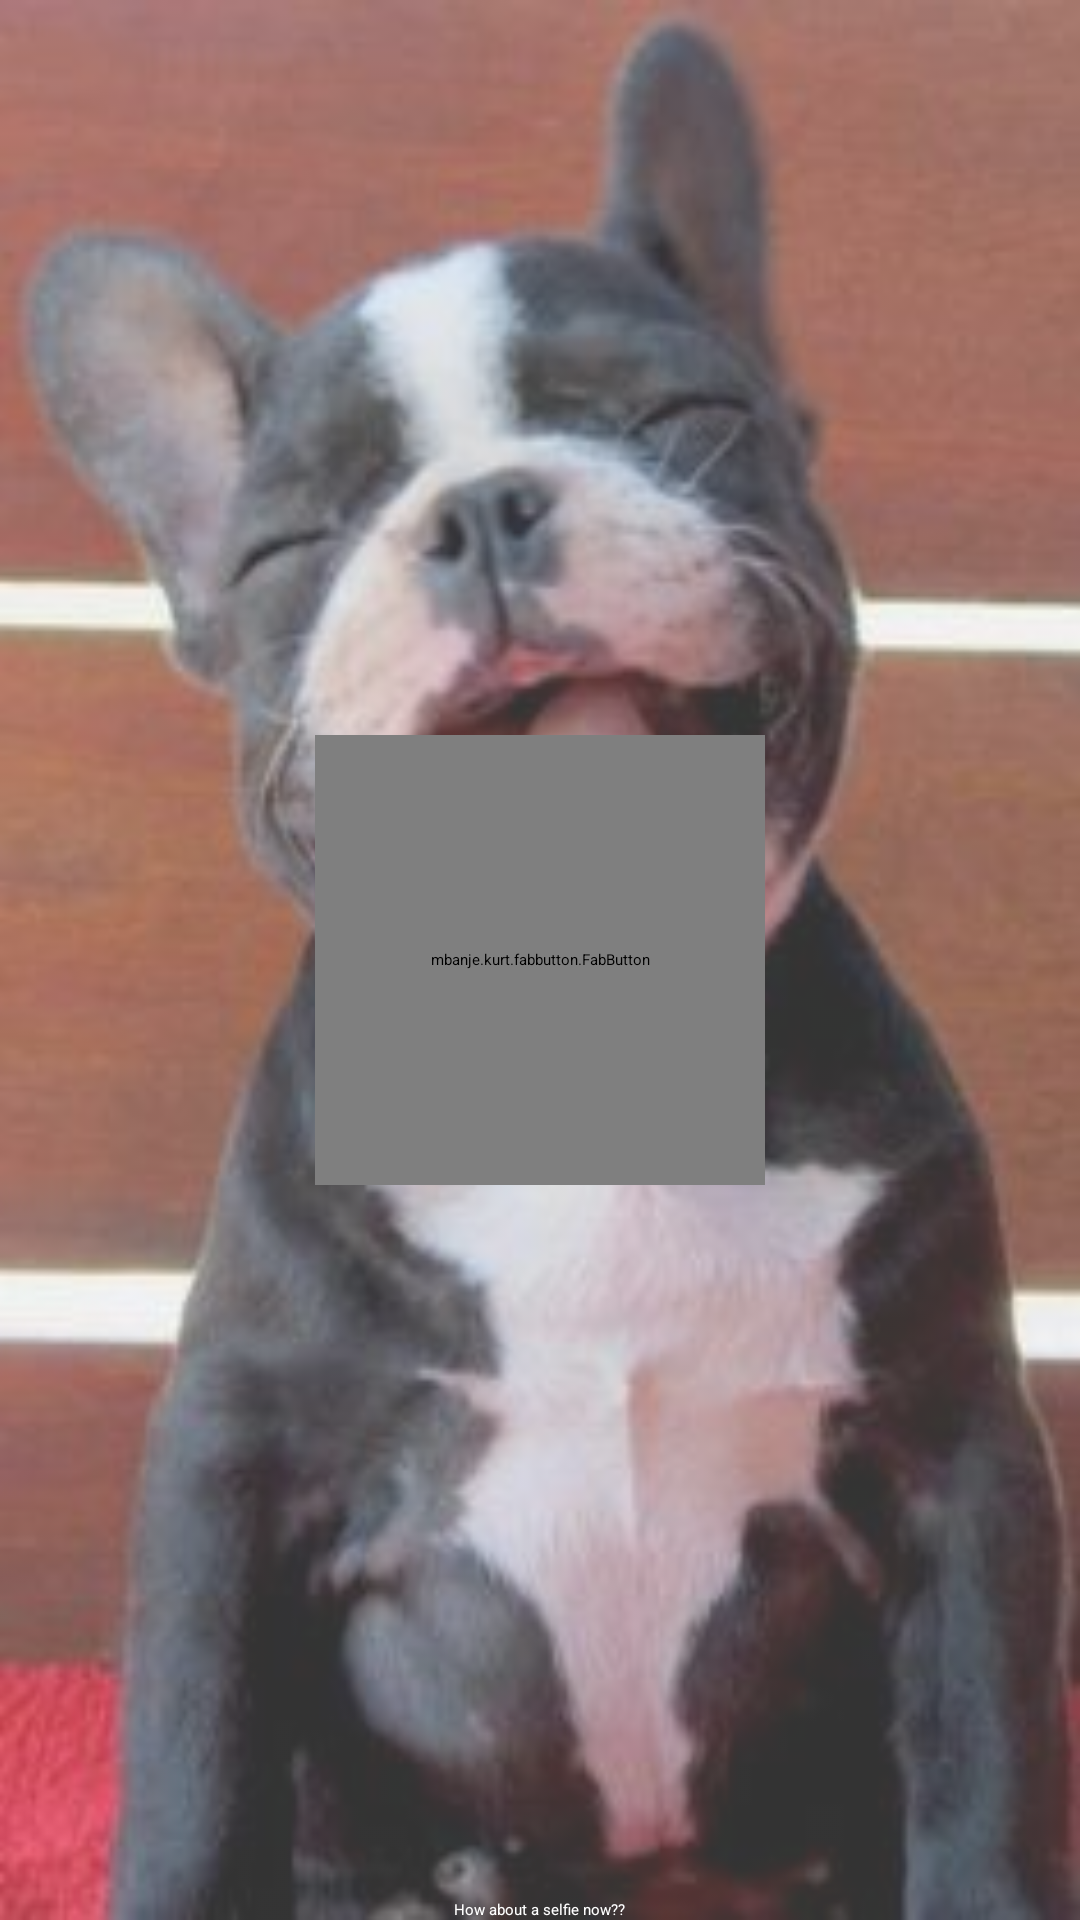

Produce the Android XML layout that renders to this screen, including the resource entries it uses.
<!-- AndroidManifest.xml: activity theme AppTheme.NoActionBar -->
<!-- res/layout/activity_cam.xml -->
<?xml version="1.0" encoding="utf-8"?>
<RelativeLayout xmlns:android="http://schemas.android.com/apk/res/android"
    xmlns:tools="http://schemas.android.com/tools"
    xmlns:app="http://schemas.android.com/apk/res-auto"
    android:layout_width="match_parent"
    android:layout_height="match_parent"
    android:paddingLeft="@dimen/activity_horizontal_margin"
    android:paddingRight="@dimen/activity_horizontal_margin"
    android:paddingTop="@dimen/activity_vertical_margin"
    android:paddingBottom="@dimen/activity_vertical_margin"
    tools:context="nammapolice.ak.com.theateam.nammapolice.SOSActivity">
    <ImageView
    android:layout_width="match_parent"
    android:layout_height="match_parent"
    android:id="@+id/searchActivity_BgImageView"
    android:scaleType="fitXY"
    android:alpha="0.8"
        android:src="@drawable/bgimage" />
    <view
        android:layout_width="150dp"
        android:layout_height="150dp"
        class="mbanje.kurt.fabbutton.FabButton"
        android:id="@+id/determinate"
        android:layout_gravity="center"
        android:color="#ff6e9cff"
        android:src="@android:drawable/ic_menu_camera"
        android:visibility="visible"
        android:layout_centerInParent="true"
        android:indeterminate="false"
        android:max="100"
        app:fbb_autoStart="true"
        app:fbb_progressColor="#ff751a"
        app:fbb_progressWidthRatio="0.1"
        app:fbb_endBitmap="@drawable/ic_fab_complete"
        app:fbb_showEndBitmap="false"
        />

    <TextView
        android:layout_width="wrap_content"
        android:layout_height="wrap_content"
        android:textAppearance="?android:attr/textAppearanceLarge"
        android:text="How about a selfie now??"
        android:id="@+id/textView"
        android:textColor="#FFFFFF"
        android:layout_alignBottom="@+id/searchActivity_BgImageView"
        android:layout_centerHorizontal="true" />


</RelativeLayout>
<!-- resources referenced by this layout -->
<resources>
  <!-- drawable bgimage: jpg bitmap (drawable, 14511 bytes) -->
</resources>
